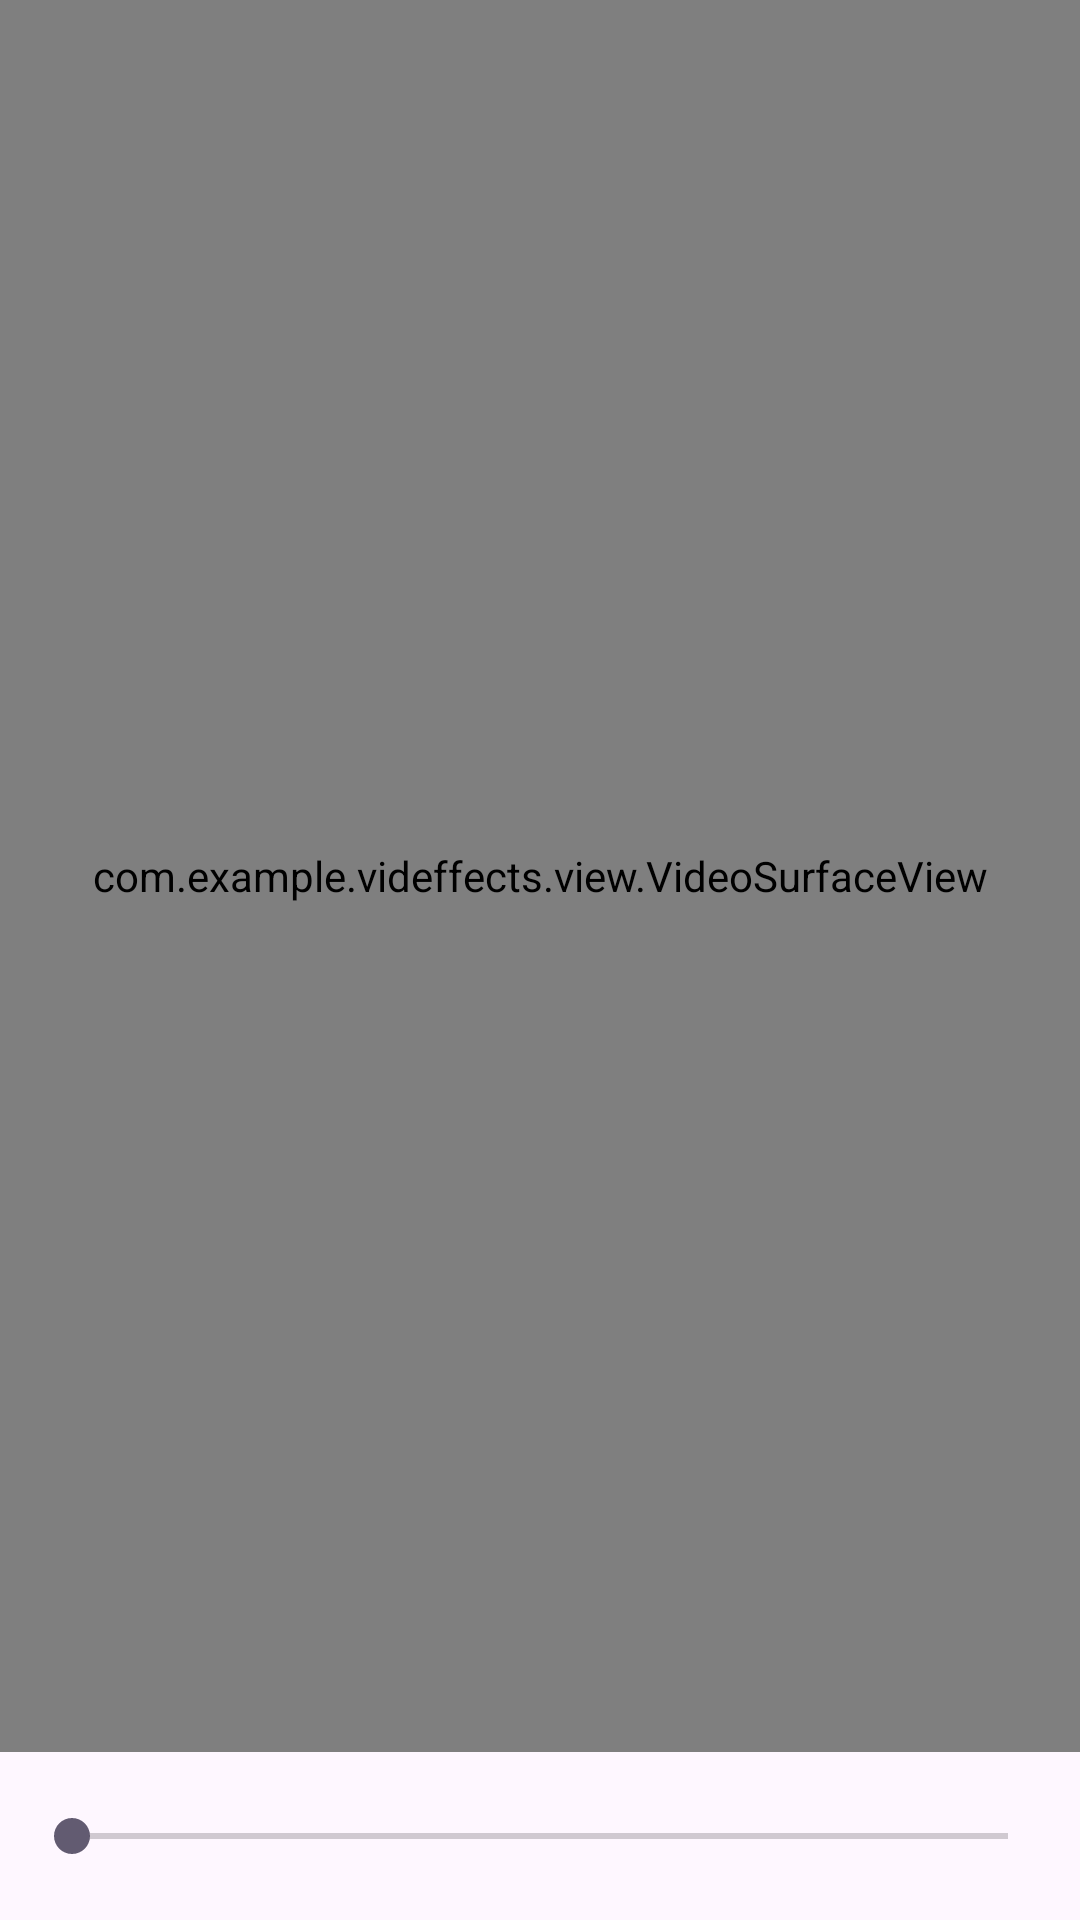

Write the Android layout XML for this screen, with the resource values it uses.
<!-- AndroidManifest.xml: application theme Theme.VideoFilterApp -->
<!-- res/layout/activity_video.xml -->
<FrameLayout xmlns:android="http://schemas.android.com/apk/res/android"
    xmlns:tools="http://schemas.android.com/tools"
    android:layout_width="match_parent"
    android:layout_height="match_parent"
    tools:context="com.videffects.sample.view.SamplePlayerActivity">

    <FrameLayout
        android:layout_width="match_parent"
        android:layout_height="match_parent"
        android:layout_marginBottom="56dp">

        <com.example.videffects.view.VideoSurfaceView
            android:id="@+id/videoSurfaceView"
            android:layout_width="match_parent"
            android:layout_height="match_parent"
            android:layout_gravity="center" />

    </FrameLayout>

    <androidx.appcompat.widget.AppCompatSeekBar
        android:id="@+id/intensitySeekBar"
        android:layout_width="match_parent"
        android:layout_height="56dp"
        android:layout_gravity="bottom"
        android:layout_marginStart="8dp"
        android:layout_marginEnd="8dp" />

    <FrameLayout
        android:id="@+id/progress"
        android:layout_width="match_parent"
        android:layout_height="match_parent"
        android:background="#CE000000"
        android:visibility="gone">

        <ProgressBar
            android:layout_width="56dp"
            android:layout_height="56dp"
            android:layout_gravity="center" />

    </FrameLayout>

</FrameLayout>
<!-- resources referenced by this layout -->
<resources>
  <style name="Theme.VideoFilterApp" parent="Base.Theme.VideoFilterApp" />
  <style name="Base.Theme.VideoFilterApp" parent="Theme.Material3.DayNight.NoActionBar">
          
          
      </style>
</resources>
